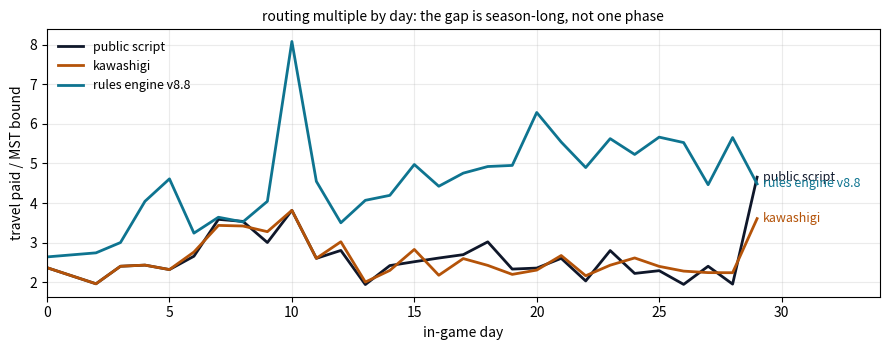
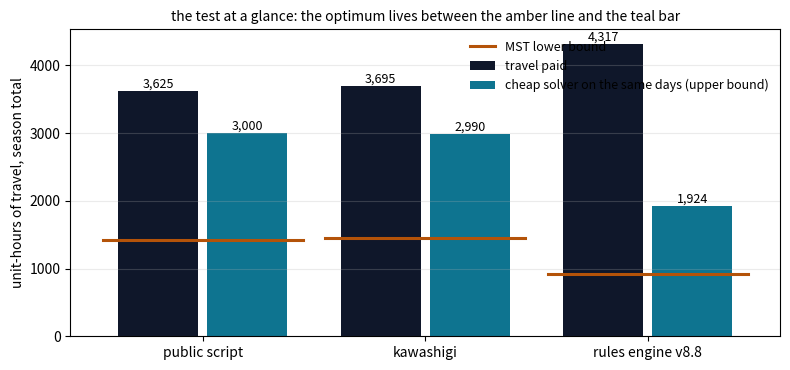
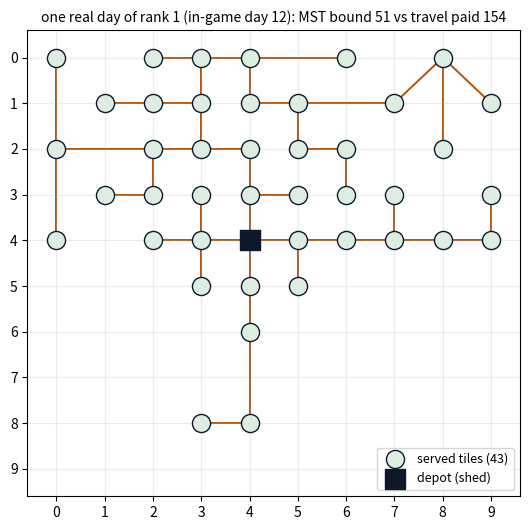
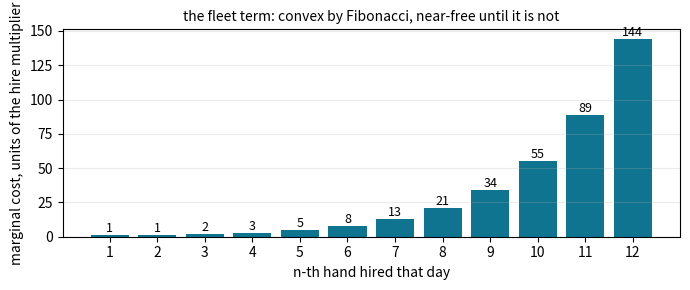

Generate these figures, in order, with matplotlib:
# engine-exact parameters, read from kaggle_environments 1.32.7 source
CROPS = {  # first_yield_day, max_yield_day, max_yield, ongoing
 "WHEAT":      dict(open=2,  close=4,  cap=6, ongoing=False),
 "CARROT":     dict(open=2,  close=3,  cap=4, ongoing=False),
 "TOMATO":     dict(open=8,  close=8,  cap=4, ongoing=True),
 "STRAWBERRY": dict(open=10, close=10, cap=4, ongoing=True),
 "MELON":      dict(open=10, close=12, cap=6, ongoing=False)}
ANIMALS = {  # structure, first yield, interval, product
 "GOOSE": dict(home="COOP",    open=4, every=1, product="EGG"),
 "COW":   dict(home="PASTURE", open=8, every=2, product="MILK"),
 "SHEEP": dict(home="PASTURE", open=6, every=3, product="WOOL")}
RULES = dict(unwatered_death=2, unfed_escape=2, harvest_decay="1 unit / 2 turns",
             water_bonus="+1 (+2 fertilized) inside [ (close+1)//2, close ]")
print("crop windows (in-game days from planting):")
for k, v in CROPS.items():
    print(f"  {k:<11} open {v['open']:>2}  close {v['close']:>2}  cap {v['cap']}  ongoing {v['ongoing']}")
print("\nanimal production:", {k: f"{v['product']} from day {v['open']} every {v['every']}" for k, v in ANIMALS.items()})
print("hard rules:", RULES)

# The dataset for every figure below, embedded once. profiles: season
# travel, its MST bound, their ratio, the windows-relaxed re-solve and the
# slack against it, for the public script, the then-leader's engine and my
# rules dispatcher. instance: one real served-tile day. daily: per-day
# (day, travel, mst) triples per profile. fib: the hire cost sequence.
import json
import matplotlib.pyplot as plt
D = json.loads(r'''{"profiles":{"script":{"travel":3625,"mst":1415,"ratio":2.56,"solved":3000,"slack":1.21},"king":{"travel":3695,"mst":1446,"ratio":2.56,"solved":2990,"slack":1.24},"rules":{"travel":4317,"mst":927,"ratio":4.66,"solved":1924,"slack":2.24}},"instance":{"day":12,"tiles":[[0,0],[0,2],[0,4],[1,1],[1,3],[2,0],[2,1],[2,2],[2,3],[2,4],[3,0],[3,1],[3,2],[3,3],[3,4],[3,5],[3,8],[4,0],[4,1],[4,2],[4,3],[4,4],[4,5],[4,6],[4,8],[5,1],[5,2],[5,3],[5,4],[5,5],[6,0],[6,2],[6,3],[6,4],[7,1],[7,3],[7,4],[8,0],[8,2],[8,4],[9,1],[9,3],[9,4]],"travel":154,"work":91,"mst":51,"episode":"93479646"},"fib":[1,1,2,3,5,8,13,21,34,55,89,144,233,377],"daily":{"script":[[0,52,22],[1,10,3],[2,45,23],[3,48,20],[4,51,21],[5,44,19],[6,69,26],[7,104,29],[8,152,43],[9,120,40],[10,164,43],[11,156,60],[12,154,55],[13,122,63],[14,116,48],[15,171,68],[16,133,51],[17,167,62],[18,175,58],[19,156,67],[20,153,65],[21,169,65],[22,142,70],[23,165,59],[24,142,64],[25,135,59],[26,132,68],[27,144,60],[28,113,58],[29,121,26]],"king":[[0,52,22],[1,10,3],[2,45,23],[3,48,20],[4,51,21],[5,44,19],[6,69,25],[7,103,30],[8,147,43],[9,131,40],[10,164,43],[11,156,60],[12,154,51],[13,124,62],[14,117,51],[15,178,63],[16,126,58],[17,166,64],[18,155,64],[19,147,67],[20,152,66],[21,179,67],[22,149,69],[23,165,68],[24,154,59],[25,151,63],[26,148,65],[27,150,67],[28,123,55],[29,137,38]],"rules":[[0,58,22],[1,10,3],[2,63,23],[3,69,23],[4,93,23],[5,83,18],[6,68,21],[7,91,25],[8,81,23],[9,93,23],[10,186,23],[11,191,42],[12,154,44],[13,179,44],[14,130,31],[15,194,39],[16,146,33],[17,195,41],[18,192,39],[19,203,41],[20,195,31],[21,194,35],[22,191,39],[23,197,35],[24,183,35],[25,187,33],[26,188,34],[27,183,41],[28,181,32],[29,139,31]]}}''')
P = D["profiles"]
print(f"{'profile':<38}{'travel':>8}{'MST bound':>11}{'ratio':>7}")
rows = [("public script 10C4S (one run vs IDLE)", "script"),
        ("kawashigi rank 1 (one real episode)", "king"),
        ("my rules engine v8.8 (one run vs IDLE)", "rules")]
for label, k in rows:
    p = P[k]
    print(f"{label:<38}{p['travel']:>8,}{p['mst']:>11,}{p['ratio']:>7}")

COL = {"script": "#0F172A", "king": "#B45309", "rules": "#0E7490"}
LAB = {"script": "public script", "king": "kawashigi", "rules": "rules engine v8.8"}
fig, ax = plt.subplots(figsize=(9, 3.6))
for k in ("script", "king", "rules"):
    pts = [(d, tr / m) for d, tr, m in D["daily"][k] if m >= 8]
    xs, ys = zip(*pts)
    ax.plot(xs, ys, color=COL[k], lw=2, label=LAB[k])
    ax.annotate(LAB[k], (xs[-1], ys[-1]), xytext=(4, 0),
                textcoords="offset points", color=COL[k], fontsize=9,
                va="center")
ax.set_xlabel("in-game day")
ax.set_ylabel("travel paid / MST bound")
ax.set_xlim(0, 34)
ax.grid(alpha=0.25)
ax.legend(loc="upper left", fontsize=9, frameon=False)
ax.set_title("routing multiple by day: the gap is season-long, not one phase",
             fontsize=10)
plt.tight_layout(); plt.show()

P = D["profiles"]
print(f"{'profile':<26}{'paid':>7}{'solver upper':>14}{'paid/solver':>13}{'solver/MST':>12}")
for label, k in (("public script", "script"), ("kawashigi rank 1", "king"),
                 ("my rules engine v8.8", "rules")):
    p = P[k]
    print(f"{label:<26}{p['travel']:>7,}{p['solved']:>14,}{p['slack']:>13}"
          f"{p['solved']/p['mst']:>12.2f}")

P = D["profiles"]
keys = ["script", "king", "rules"]
labs = ["public script", "kawashigi", "rules engine v8.8"]
paid = [P[k]["travel"] for k in keys]
solv = [P[k]["solved"] for k in keys]
mst = [P[k]["mst"] for k in keys]
x = range(3)
fig, ax = plt.subplots(figsize=(8, 3.8))
b1 = ax.bar([i - 0.2 for i in x], paid, width=0.36, color="#0F172A",
            label="travel paid")
b2 = ax.bar([i + 0.2 for i in x], solv, width=0.36, color="#0E7490",
            label="cheap solver on the same days (upper bound)")
for i in x:
    ax.plot([i - 0.45, i + 0.45], [mst[i]] * 2, color="#B45309", lw=2.2)
    ax.annotate(f"{paid[i]:,}", (i - 0.2, paid[i]), ha="center",
                va="bottom", fontsize=9)
    ax.annotate(f"{solv[i]:,}", (i + 0.2, solv[i]), ha="center",
                va="bottom", fontsize=9)
ax.plot([], [], color="#B45309", lw=2.2, label="MST lower bound")
ax.set_xticks(list(x)); ax.set_xticklabels(labs)
ax.set_ylabel("unit-hours of travel, season total")
ax.grid(alpha=0.25, axis="y")
ax.legend(loc="upper right", fontsize=9, frameon=False)
ax.set_title("the test at a glance: the optimum lives between the amber line "
             "and the teal bar", fontsize=10)
plt.tight_layout(); plt.show()

wi = D["instance"]
tiles = [tuple(t) for t in wi["tiles"]]
depot = (4, 4)
pts = tiles + [depot]
# recompute the MST edges for the picture (Prim)
in_tree, out, edges = {pts[-1]}, set(pts[:-1]), []
while out:
    best = None
    for p in out:
        for q in in_tree:
            dd = abs(p[0]-q[0]) + abs(p[1]-q[1])
            if best is None or dd < best[0]:
                best = (dd, p, q)
    edges.append((best[1], best[2])); in_tree.add(best[1]); out.discard(best[1])
fig, ax = plt.subplots(figsize=(5.4, 5.4))
for (a, b) in edges:
    ax.plot([a[0], b[0]], [a[1], b[1]], color="#B45309", lw=1.4, zorder=1)
xs, ys = zip(*tiles)
ax.scatter(xs, ys, s=170, c="#DCEEE1", edgecolors="#0F172A", zorder=2,
           label=f"served tiles ({len(tiles)})")
ax.scatter(*depot, marker="s", s=200, c="#0F172A", zorder=3, label="depot (shed)")
ax.set_xticks(range(10)); ax.set_yticks(range(10))
ax.set_xlim(-0.6, 9.6); ax.set_ylim(9.6, -0.6)
ax.grid(alpha=0.25); ax.legend(loc="lower right", fontsize=9)
ax.set_title(f"one real day of rank 1 (in-game day {wi['day']}): "
             f"MST bound {wi['mst']} vs travel paid {wi['travel']}", fontsize=10)
plt.tight_layout(); plt.show()
print(f"episode {wi['episode']}: {wi['work']} work actions on {len(tiles)} tiles,")
print(f"travel {wi['travel']} against a connectivity bound of {wi['mst']}")

fib = D["fib"][:12]
fig, ax = plt.subplots(figsize=(7, 3))
ax.bar(range(1, len(fib) + 1), fib, color="#0E7490")
for n, f in enumerate(fib, 1):
    ax.annotate(str(f), (n, f), ha="center", va="bottom", fontsize=9)
ax.set_xticks(range(1, len(fib) + 1))
ax.set_xlabel("n-th hand hired that day")
ax.set_ylabel("marginal cost, units of the hire multiplier")
ax.grid(alpha=0.25, axis="y")
ax.set_title("the fleet term: convex by Fibonacci, near-free until it is not",
             fontsize=10)
plt.tight_layout(); plt.show()
